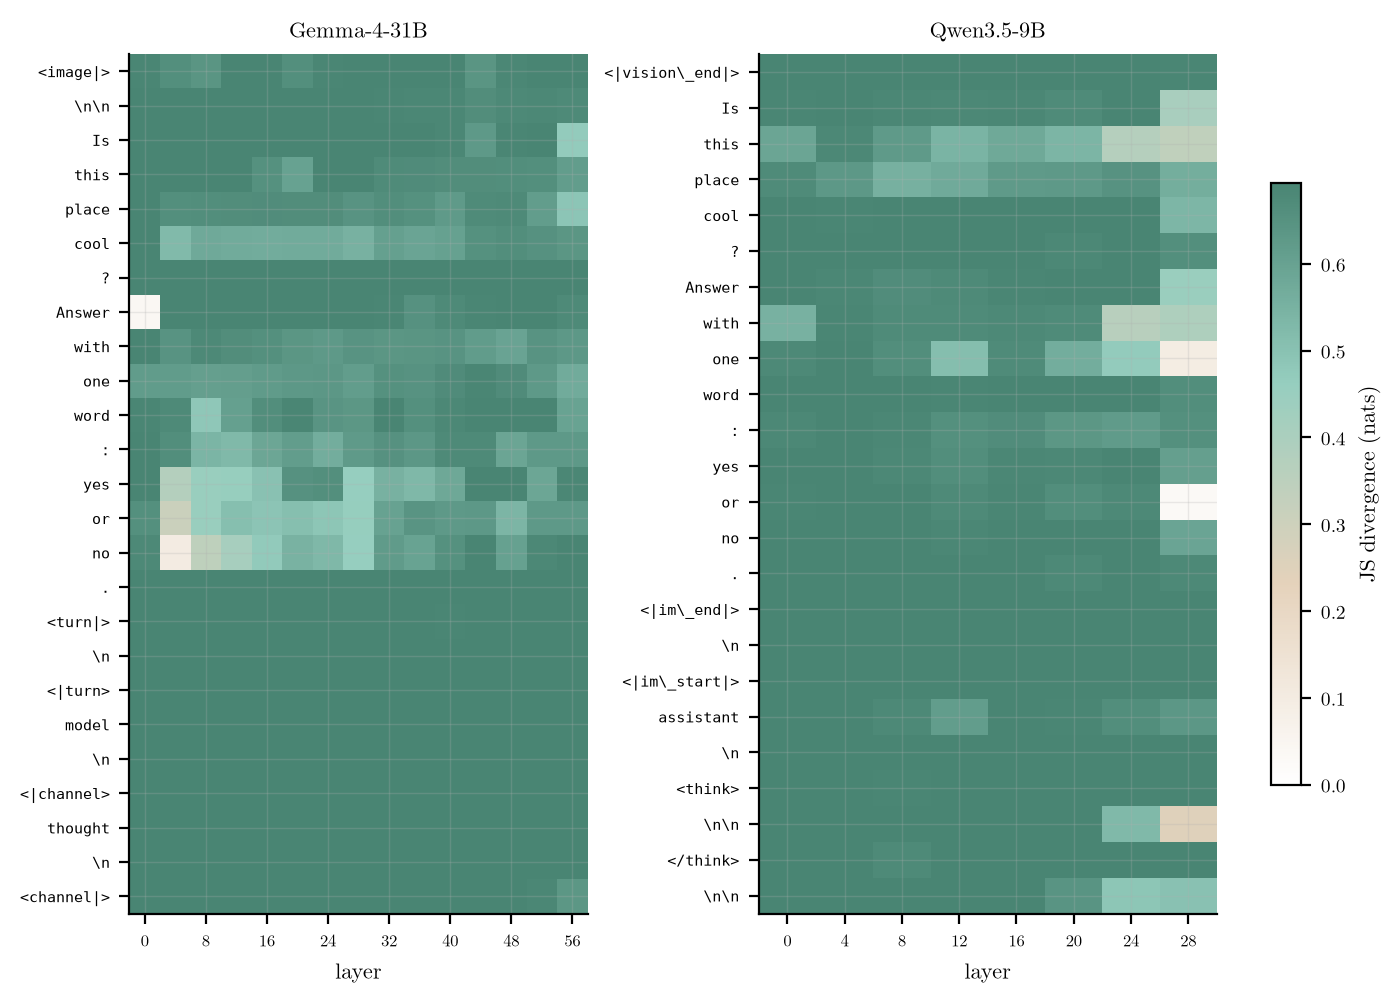

Data behind this chart, as committed beside it:
model, position, token, index, layer, js, js_se, js_capped, js_capped_se, kl_capped, kl_capped_se, agree, agree_se, rms_cv
gemma-4-31b, after_image, <image|>, 0, 0, 0.6907, 0.0002106, 0.6872, 0.0003691, 14.59, 0.0952, 0.0, 0.0, 0.0646
gemma-4-31b, after_image, <image|>, 0, 4, 0.6672, 0.003962, 0.6581, 0.003579, 27.69, 0.324, 0.02876, 0.007103, 0.1157
gemma-4-31b, after_image, <image|>, 0, 8, 0.6648, 0.004339, 0.6414, 0.00459, 28.25, 0.3286, 0.03215, 0.007427, 0.1262
gemma-4-31b, after_image, <image|>, 0, 12, 0.6925, 0.0006837, 0.6894, 0.0006851, 29.98, 0.3597, 0.0, 0.0, 0.1042
gemma-4-31b, after_image, <image|>, 0, 16, 0.6931, 5.288492884911083e-06, 0.6924, 8.689172668540523e-05, 31.83, 0.3497, 0.0, 0.0, 0.1004
gemma-4-31b, after_image, <image|>, 0, 20, 0.6913, 0.001269, 0.6585, 0.002986, 29.39, 0.3602, 0.001692, 0.001692, 0.076
gemma-4-31b, after_image, <image|>, 0, 24, 0.6931, 5.255455541453626e-06, 0.6863, 0.0006674, 28.23, 0.3052, 0.0, 0.0, 0.06615
gemma-4-31b, after_image, <image|>, 0, 28, 0.6931, 3.366096042539059e-06, 0.6913, 0.0001311, 23.26, 0.2961, 0.0, 0.0, 0.0789
gemma-4-31b, after_image, <image|>, 0, 32, 0.6931, 6.805384088714981e-09, 0.6918, 8.034240836662446e-05, 29.77, 0.2309, 0.0, 0.0, 0.09676
gemma-4-31b, after_image, <image|>, 0, 36, 0.6917, 0.000388, 0.69, 0.0003447, 29.88, 0.3046, 0.0, 0.0, 0.2813
gemma-4-31b, after_image, <image|>, 0, 40, 0.6931, 3.2351188960272335e-06, 0.6905, 0.0002116, 27.95, 0.3018, 0.0, 0.0, 0.502
gemma-4-31b, after_image, <image|>, 0, 44, 0.6153, 0.007614, 0.6399, 0.004696, 21.11, 0.3572, 0.1117, 0.01356, 0.5633
gemma-4-31b, after_image, <image|>, 0, 48, 0.6931, 1.0379113719257054e-08, 0.6831, 0.0005843, 19.42, 0.2788, 0.0, 0.0, 0.6809
gemma-4-31b, after_image, <image|>, 0, 52, 0.6931, 5.723689194053962e-06, 0.6909, 0.0002084, 23.43, 0.2476, 0.0, 0.0, 0.4071
gemma-4-31b, after_image, <image|>, 0, 56, 0.6931, 1.1663620538367854e-05, 0.6893, 0.0003502, 30.01, 0.5269, 0.0, 0.0, 0.7091
gemma-4-31b, t01, ??, 1, 0, 0.6931, 3.1752872249253184e-06, 0.6921, 4.667213995288076e-05, 19.29, 0.149, 0.0, 0.0, 0.04155
gemma-4-31b, t01, ??, 1, 4, 0.6931, 5.60102443549686e-08, 0.693, 7.648060718792014e-06, 34.56, 0.4131, 0.0, 0.0, 0.02193
gemma-4-31b, t01, ??, 1, 8, 0.6931, 3.930048208482315e-07, 0.6927, 4.8239352380887866e-05, 38.22, 0.5205, 0.0, 0.0, 0.03516
gemma-4-31b, t01, ??, 1, 12, 0.6931, 3.2962601324018436e-07, 0.6928, 1.5232795281364252e-05, 31.97, 0.3765, 0.0, 0.0, 0.03103
gemma-4-31b, t01, ??, 1, 16, 0.6931, 3.8869681852011275e-06, 0.6925, 3.767941439987818e-05, 32.23, 0.3659, 0.0, 0.0, 0.02625
gemma-4-31b, t01, ??, 1, 20, 0.6931, 2.0790335026079586e-08, 0.693, 9.463104755754265e-06, 31.67, 0.2805, 0.0, 0.0, 0.02406
gemma-4-31b, t01, ??, 1, 24, 0.6931, 4.374436148889979e-07, 0.6926, 2.9789100266535145e-05, 30.86, 0.3017, 0.0, 0.0, 0.02589
gemma-4-31b, t01, ??, 1, 28, 0.6931, 4.833551699592633e-09, 0.6903, 0.0001746, 23.62, 0.2131, 0.0, 0.0, 0.03515
gemma-4-31b, t01, ??, 1, 32, 0.6931, 4.249904464667453e-09, 0.6859, 0.0005101, 21.97, 0.2081, 0.0, 0.0, 0.06579
gemma-4-31b, t01, ??, 1, 36, 0.6923, 0.0002474, 0.6837, 0.0006126, 27.19, 0.3165, 0.0, 0.0, 0.192
gemma-4-31b, t01, ??, 1, 40, 0.6931, 1.1331148923650732e-05, 0.6843, 0.0005555, 28.44, 0.3272, 0.0, 0.0, 0.4877
gemma-4-31b, t01, ??, 1, 44, 0.6673, 0.004292, 0.6656, 0.002523, 23.45, 0.261, 0.0423, 0.007925, 0.5378
gemma-4-31b, t01, ??, 1, 48, 0.6931, 1.4393722512224431e-08, 0.6784, 0.0009093, 18.56, 0.1904, 0.0, 0.0, 0.5979
gemma-4-31b, t01, ??, 1, 52, 0.678, 0.001882, 0.6803, 0.0008084, 24.33, 0.2821, 0.00846, 0.003745, 0.3842
gemma-4-31b, t01, ??, 1, 56, 0.6876, 0.0009665, 0.6764, 0.00105, 25.8, 0.3304, 0.0, 0.0, 1.043
gemma-4-31b, first_text, Is, 2, 0, 0.6931, 1.86913737410825e-08, 0.693, 1.463533847723255e-06, 20.92, 0.02433, 0.0, 0.0, 0.007121
gemma-4-31b, first_text, Is, 2, 4, 0.6931, 1.1400673501660572e-06, 0.6926, 1.217248917257647e-05, 24.53, 0.03448, 0.0, 0.0, 0.006042
gemma-4-31b, first_text, Is, 2, 8, 0.6931, 2.9644866193821215e-09, 0.6927, 8.753368904369286e-06, 28.87, 0.02246, 0.0, 0.0, 0.006063
gemma-4-31b, first_text, Is, 2, 12, 0.6931, 7.0002434433453656e-09, 0.6926, 1.0649572001595396e-05, 26.17, 0.01751, 0.0, 0.0, 0.007477
gemma-4-31b, first_text, Is, 2, 16, 0.6931, 2.669587346009338e-09, 0.6926, 7.942894426016222e-06, 19.32, 0.04958, 0.0, 0.0, 0.007307
gemma-4-31b, first_text, Is, 2, 20, 0.6931, 2.669587346009338e-09, 0.6913, 2.6103555122940712e-05, 21.44, 0.04647, 0.0, 0.0, 0.006145
gemma-4-31b, first_text, Is, 2, 24, 0.6931, 2.669587346009338e-09, 0.6915, 2.1808667085702577e-05, 20.05, 0.06207, 0.0, 0.0, 0.00697
gemma-4-31b, first_text, Is, 2, 28, 0.6931, 3.0096918068302552e-09, 0.692, 1.612419292286469e-05, 18.26, 0.08307, 0.0, 0.0, 0.01509
gemma-4-31b, first_text, Is, 2, 32, 0.6931, 2.7727613003999516e-09, 0.6897, 4.220964272925112e-05, 16.4, 0.07155, 0.0, 0.0, 0.01227
gemma-4-31b, first_text, Is, 2, 36, 0.6931, 2.7727613003999516e-09, 0.6888, 4.922915492497861e-05, 14.02, 0.05314, 0.0, 0.0, 0.03721
gemma-4-31b, first_text, Is, 2, 40, 0.6931, 2.7727613003999516e-09, 0.6831, 7.172733224416088e-05, 9.998, 0.0725, 0.0, 0.0, 0.01561
gemma-4-31b, first_text, Is, 2, 44, 0.6931, 2.7811334992950735e-09, 0.6275, 0.001075, 7.288, 0.07966, 0.0, 0.0, 0.0122
gemma-4-31b, first_text, Is, 2, 48, 0.6931, 2.7727613003999516e-09, 0.6852, 0.0001401, 13.14, 0.134, 0.0, 0.0, 0.01289
gemma-4-31b, first_text, Is, 2, 52, 0.6931, 2.7727613003999516e-09, 0.688, 6.999899273180306e-05, 13.99, 0.1374, 0.0, 0.0, 0.00959
gemma-4-31b, first_text, Is, 2, 56, 0.6674, 0.004442, 0.47, 0.002309, 9.268, 0.1176, 0.02707, 0.006504, 0.01202
gemma-4-31b, t03, this, 3, 0, 0.6931, 1.9151401828938037e-09, 0.6931, 3.1261380699286024e-05, 17.08, 0.06176, 0.0, 0.0, 0.01691
gemma-4-31b, t03, this, 3, 4, 0.6931, 2.3104260345697065e-09, 0.6931, 7.146338754141412e-07, 18.06, 0.03379, 0.0, 0.0, 0.006969
gemma-4-31b, t03, this, 3, 8, 0.6931, 2.4015518543677118e-09, 0.6931, 1.6406985113022682e-05, 19.73, 0.04888, 0.0, 0.0, 0.007448
gemma-4-31b, t03, this, 3, 12, 0.6931, 2.334691703670599e-09, 0.6903, 4.776100012828526e-05, 9.808, 0.1115, 0.0, 0.0, 0.007578
gemma-4-31b, t03, this, 3, 16, 0.6931, 2.112386629458891e-09, 0.6536, 0.0003423, 7.237, 0.1292, 0.0, 0.0, 0.008135
gemma-4-31b, t03, this, 3, 20, 0.6931, 1.924600926450145e-09, 0.6007, 0.0005702, 6.45, 0.1505, 0.0, 0.0, 0.007323
gemma-4-31b, t03, this, 3, 24, 0.6931, 2.392328655270909e-09, 0.6922, 6.03804814426098e-05, 10.77, 0.08779, 0.0, 0.0, 0.009747
gemma-4-31b, t03, this, 3, 28, 0.6931, 2.280242891505017e-09, 0.6912, 8.963738370976025e-05, 13.12, 0.1375, 0.0, 0.0, 0.02446
gemma-4-31b, t03, this, 3, 32, 0.6931, 4.493509567992452e-08, 0.6724, 0.0004163, 32.28, 0.467, 0.0, 0.0, 0.03566
gemma-4-31b, t03, this, 3, 36, 0.6931, 4.492804563151043e-08, 0.6708, 0.0003963, 28.34, 0.4182, 0.0, 0.0, 0.05606
gemma-4-31b, t03, this, 3, 40, 0.6931, 1.9771120131486775e-09, 0.665, 0.0004128, 14.32, 0.1993, 0.0, 0.0, 0.05726
gemma-4-31b, t03, this, 3, 44, 0.6931, 4.4934047020583565e-08, 0.6636, 0.0008653, 9.361, 0.1663, 0.0, 0.0, 0.04638
gemma-4-31b, t03, this, 3, 48, 0.6931, 1.924600926450145e-09, 0.6628, 0.0006988, 14.93, 0.2332, 0.0, 0.0, 0.03383
gemma-4-31b, t03, this, 3, 52, 0.6931, 1.8957759910355077e-09, 0.66, 0.0004291, 31.17, 0.4538, 0.0, 0.0, 0.0458
gemma-4-31b, t03, this, 3, 56, 0.6903, 0.001458, 0.6171, 0.001245, 46.16, 0.4625, 0.001692, 0.001692, 0.04164
... 507 more rows
